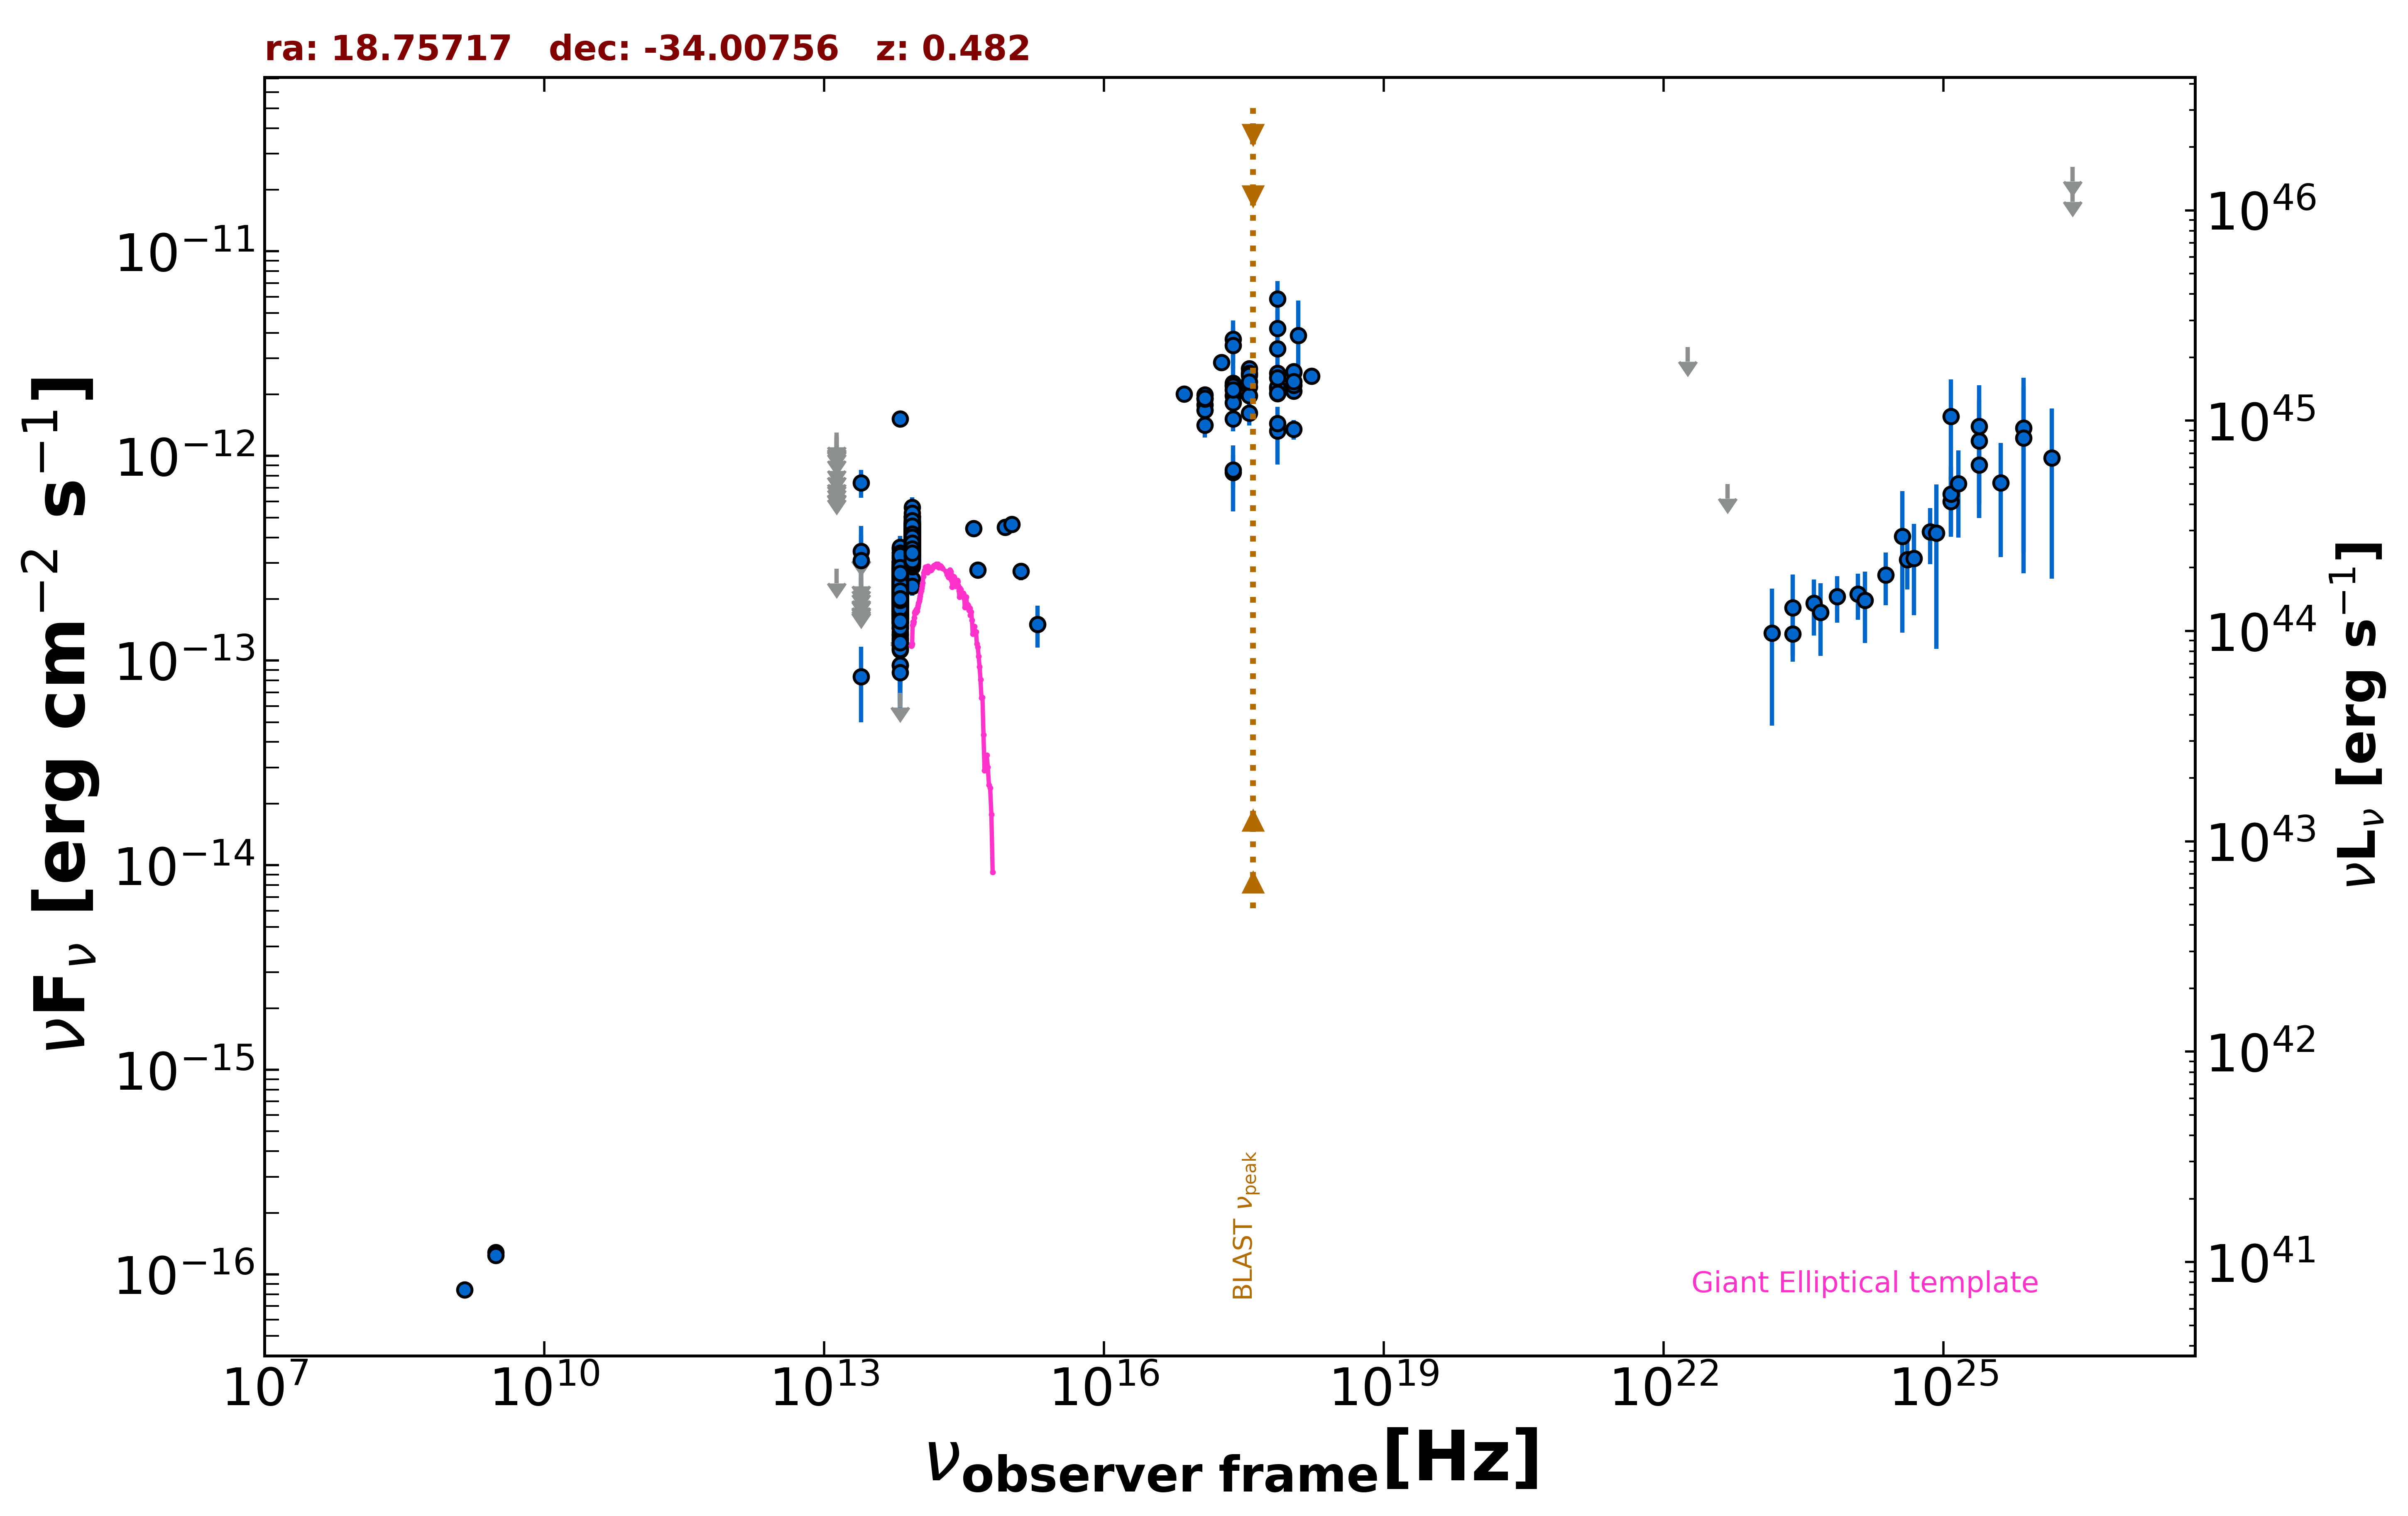

The table this chart was drawn from, first rows:
freq., flux, err_flux, MJD_start, MJD_end, flag, catalog, reference
1.400e+09, 8.400e-17, 7.000e-18, 55000, 55000, , NVSS, Condon et al. 1998  AJ  115  1693
3.000e+09, 1.282e-16, 9.150e-18, 55000, 55000, , VLASSQL, Gordon et al. 2021  ApJS  255  30
3.000e+09, 1.238e-16, 8.900e-18, 55000, 55000, , VLASSQL, Gordon et al. 2021  ApJS  255  30
2.418e+17, 2.264e-12, 3.200e-14, 55000, 55000, , 4XMM-DR13, Webb et al. 2020  A&A  641  A136
7.253e+16, 2.010e-12, 2.750e-14, 55000, 55000, , 4XMM-DR13, Webb et al. 2020  A&A  641  A136
1.813e+17, 2.871e-12, 3.050e-14, 55000, 55000, , 4XMM-DR13, Webb et al. 2020  A&A  641  A136
3.627e+17, 2.674e-12, 3.050e-14, 55000, 55000, , 4XMM-DR13, Webb et al. 2020  A&A  641  A136
7.253e+17, 2.132e-12, 4.250e-14, 55000, 55000, , 4XMM-DR13, Webb et al. 2020  A&A  641  A136
1.692e+18, 2.454e-12, 1.140e-13, 55000, 55000, , 4XMM-DR13, Webb et al. 2020  A&A  641  A136
2.418e+17, 3.720e-12, 8.665e-13, 55000, 55000, , XMMSL2, Saxton et al. 2008  A&A  480  611
7.253e+17, 5.860e-12, 1.299e-12, 55000, 55000, , XMMSL2, Saxton et al. 2008  A&A  480  611
2.418e+17, 2.214e-12, 5.460e-13, 55000, 55000, , XMMSL2, Saxton et al. 2008  A&A  480  611
7.253e+17, 3.347e-12, 7.335e-13, 55000, 55000, , XMMSL2, Saxton et al. 2008  A&A  480  611
1.209e+18, 3.877e-12, 1.870e-12, 55000, 55000, , XMMSL2, Saxton et al. 2008  A&A  480  611
2.418e+17, 3.469e-12, 7.965e-13, 55000, 55000, , XMMSL2, Saxton et al. 2008  A&A  480  611
7.253e+17, 4.195e-12, 9.395e-13, 55000, 55000, , XMMSL2, Saxton et al. 2008  A&A  480  611
2.418e+17, 8.293e-13, 2.947e-13, 55000, 55000, , XMMSL2, Saxton et al. 2008  A&A  480  611
7.253e+17, 1.324e-12, 4.177e-13, 55000, 55000, , XMMSL2, Saxton et al. 2008  A&A  480  611
2.418e+17, 8.544e-13, 1.556e-13, 55000, 55000, , RASS, Boller et al. 2016  A&A  103  1
2.418e+17, 1.974e-12, 7.400e-14, 58077, 58141, , 1OUSX, Giommi et al. in preparation
1.209e+17, 1.776e-12, 6.800e-14, 58077, 58141, , 1OUSX, Giommi et al. in preparation
3.627e+17, 2.172e-12, 8.000e-14, 58077, 58141, , 1OUSX, Giommi et al. in preparation
7.253e+17, 2.015e-12, 4.700e-14, 58077, 58141, , 1OUSX, Giommi et al. in preparation
1.088e+18, 2.077e-12, 1.040e-13, 58077, 58141, , 1OUSX, Giommi et al. in preparation
7.253e+17, 2.534e-12, 6.100e-14, 55000, 55000, , 2SXPS, Evans et al. 2020  ApJS  247  54
1.209e+17, 1.988e-12, 8.000e-14, 55000, 55000, , 2SXPS, Evans et al. 2020  ApJS  247  54
3.627e+17, 2.533e-12, 9.650e-14, 55000, 55000, , 2SXPS, Evans et al. 2020  ApJS  247  54
1.088e+18, 2.558e-12, 1.310e-13, 55000, 55000, , 2SXPS, Evans et al. 2020  ApJS  247  54
8.817e+13, 2.975e-13, 2.400e-15, 55000, 55000, , UNWISE, Schlafly et al. 2019  ApJS  240  30
6.517e+13, 1.761e-13, 3.250e-15, 55000, 55000, , UNWISE, Schlafly et al. 2019  ApJS  240  30
8.817e+13, 3.455e-13, 9.850e-15, 55000, 55000, , WISE, Wright et al. 2010  AJ  140  1868
6.517e+13, 1.989e-13, 8.400e-15, 55000, 55000, , WISE, Wright et al. 2010  AJ  140  1868
2.498e+13, 8.332e-14, 3.329e-14, 55000, 55000, , WISE, Wright et al. 2010  AJ  140  1868
1.363e+13, 2.813e-13, 0.000e+00, 55000, 55000, UL, WISE, Wright et al. 2010  AJ  140  1868
8.817e+13, 4.270e-13, 4.020e-14, 56647, 56647, , NEOWISE, Mainzer et al. 2014  ApJ  792  30
6.517e+13, 1.907e-13, 4.750e-14, 56647, 56647, , NEOWISE, Mainzer et al. 2014  ApJ  792  30
8.817e+13, 3.838e-13, 2.905e-14, 56647, 56647, , NEOWISE, Mainzer et al. 2014  ApJ  792  30
6.517e+13, 2.964e-13, 4.025e-14, 56647, 56647, , NEOWISE, Mainzer et al. 2014  ApJ  792  30
8.817e+13, 3.536e-13, 2.575e-14, 56647, 56647, , NEOWISE, Mainzer et al. 2014  ApJ  792  30
6.517e+13, 1.826e-13, 4.810e-14, 56647, 56647, , NEOWISE, Mainzer et al. 2014  ApJ  792  30
8.817e+13, 3.477e-13, 2.665e-14, 56647, 56647, , NEOWISE, Mainzer et al. 2014  ApJ  792  30
6.517e+13, 1.928e-13, 3.950e-14, 56647, 56647, , NEOWISE, Mainzer et al. 2014  ApJ  792  30
8.817e+13, 3.848e-13, 3.545e-14, 56647, 56647, , NEOWISE, Mainzer et al. 2014  ApJ  792  30
6.517e+13, 2.096e-13, 3.410e-14, 56647, 56647, , NEOWISE, Mainzer et al. 2014  ApJ  792  30
8.817e+13, 4.188e-13, 2.700e-14, 56647, 56647, , NEOWISE, Mainzer et al. 2014  ApJ  792  30
6.517e+13, 2.769e-13, 3.865e-14, 56647, 56647, , NEOWISE, Mainzer et al. 2014  ApJ  792  30
8.817e+13, 4.691e-13, 2.770e-14, 56647, 56647, , NEOWISE, Mainzer et al. 2014  ApJ  792  30
6.517e+13, 2.350e-13, 3.545e-14, 56647, 56647, , NEOWISE, Mainzer et al. 2014  ApJ  792  30
8.817e+13, 4.239e-13, 2.970e-14, 56647, 56647, , NEOWISE, Mainzer et al. 2014  ApJ  792  30
6.517e+13, 1.635e-13, 4.215e-14, 56647, 56647, , NEOWISE, Mainzer et al. 2014  ApJ  792  30
8.817e+13, 3.956e-13, 2.770e-14, 56647, 56647, , NEOWISE, Mainzer et al. 2014  ApJ  792  30
6.517e+13, 2.043e-13, 6.465e-14, 56647, 56647, , NEOWISE, Mainzer et al. 2014  ApJ  792  30
8.817e+13, 4.048e-13, 2.690e-14, 56647, 56647, , NEOWISE, Mainzer et al. 2014  ApJ  792  30
6.517e+13, 1.707e-13, 3.915e-14, 56647, 56647, , NEOWISE, Mainzer et al. 2014  ApJ  792  30
8.817e+13, 4.538e-13, 4.565e-14, 56647, 56647, , NEOWISE, Mainzer et al. 2014  ApJ  792  30
6.517e+13, 2.181e-13, 5.730e-14, 56647, 56647, , NEOWISE, Mainzer et al. 2014  ApJ  792  30
8.817e+13, 4.078e-13, 2.710e-14, 56647, 56647, , NEOWISE, Mainzer et al. 2014  ApJ  792  30
6.517e+13, 2.367e-13, 3.925e-14, 56647, 56647, , NEOWISE, Mainzer et al. 2014  ApJ  792  30
8.817e+13, 3.361e-13, 2.820e-14, 56647, 56647, , NEOWISE, Mainzer et al. 2014  ApJ  792  30
6.517e+13, 3.176e-13, 4.255e-14, 56647, 56647, , NEOWISE, Mainzer et al. 2014  ApJ  792  30
... 717 more rows
